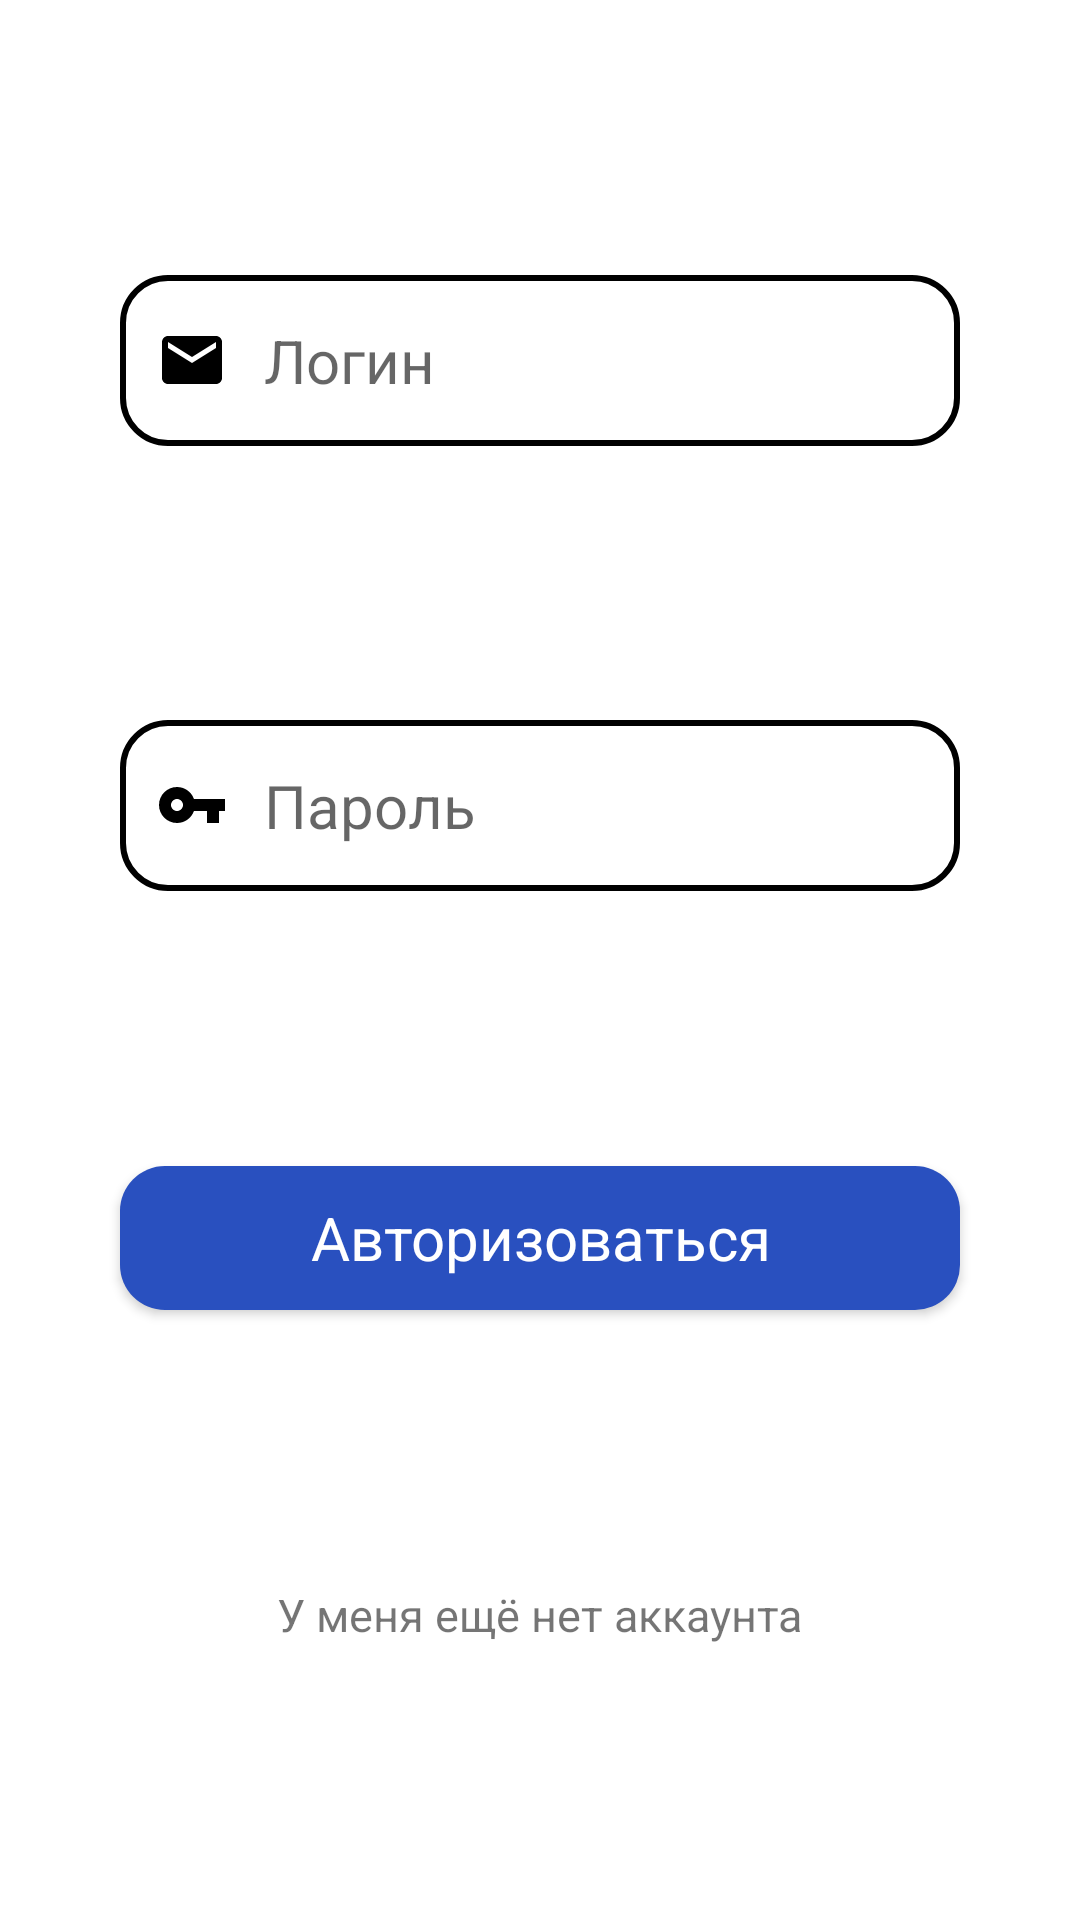

Layout XML and referenced resources for this Android screen:
<!-- AndroidManifest.xml: application theme Theme.CheckIt -->
<!-- res/layout/fragment_auth.xml -->
<?xml version="1.0" encoding="utf-8"?>
<androidx.constraintlayout.widget.ConstraintLayout
    xmlns:android="http://schemas.android.com/apk/res/android"
    xmlns:app="http://schemas.android.com/apk/res-auto"
    android:layout_width="match_parent"
    android:layout_height="match_parent">

    <EditText
        android:id="@+id/login"
        android:hint="Логин"
        android:maxLength="50"
        android:textSize="20sp"
        android:layout_width="match_parent"
        android:layout_height="wrap_content"
        android:layout_marginLeft="40dp"
        android:layout_marginRight="40dp"
        android:drawableStart="@drawable/ic_email_style"
        android:drawablePadding="12dp"
        android:padding="15dp"
        android:paddingStart="12dp"
        android:paddingEnd="12dp"
        android:background="@drawable/edittext_style"
        android:autofillHints="emailAddress"
        app:layout_constraintLeft_toLeftOf="parent"
        app:layout_constraintRight_toRightOf="parent"
        app:layout_constraintTop_toTopOf="parent"
        app:layout_constraintBottom_toTopOf="@id/password"/>

    <EditText
        android:id="@+id/password"
        android:hint="Пароль"
        android:maxLength="50"
        android:textSize="20sp"
        android:layout_width="match_parent"
        android:layout_height="wrap_content"
        android:layout_marginLeft="40dp"
        android:layout_marginRight="40dp"
        android:drawableStart="@drawable/ic_password_style"
        android:drawablePadding="12dp"
        android:padding="15dp"
        android:paddingStart="12dp"
        android:paddingEnd="12dp"
        android:background="@drawable/edittext_style"
        android:inputType="textPassword"
        android:autofillHints="password"
        app:layout_constraintLeft_toLeftOf="parent"
        app:layout_constraintRight_toRightOf="parent"
        app:layout_constraintTop_toBottomOf="@id/login"
        app:layout_constraintBottom_toTopOf="@id/authButton"/>

    <Button
        android:id="@+id/authButton"
        android:text="Авторизоваться"
        android:textSize="20sp"
        android:textColor="@color/white"
        android:textAllCaps="false"
        android:layout_width="match_parent"
        android:layout_height="wrap_content"
        android:layout_marginLeft="40dp"
        android:layout_marginRight="40dp"
        android:background="@drawable/button_style"
        app:layout_constraintLeft_toLeftOf="parent"
        app:layout_constraintRight_toRightOf="parent"
        app:layout_constraintTop_toBottomOf="@id/password"
        app:layout_constraintBottom_toTopOf="@id/textToReg"/>

    <TextView
        android:id="@+id/textToReg"
        android:text="У меня ещё нет аккаунта"
        android:textSize="15sp"
        android:layout_width="wrap_content"
        android:layout_height="wrap_content"
        android:layout_marginLeft="50dp"
        android:layout_marginRight="50dp"
        app:layout_constraintLeft_toLeftOf="parent"
        app:layout_constraintRight_toRightOf="parent"
        app:layout_constraintTop_toBottomOf="@id/authButton"
        app:layout_constraintBottom_toBottomOf="parent"/>

</androidx.constraintlayout.widget.ConstraintLayout>
<!-- resources referenced by this layout -->
<resources>
  <color name="white">#FFFFFFFF</color>
  <!-- drawable button_style (drawable-v24) -->
  <?xml version="1.0" encoding="utf-8"?>
  <shape
      xmlns:android="http://schemas.android.com/apk/res/android">
  
      <solid
          android:color="?attr/colorPrimary"/>
  
      <corners
          android:radius="15dp"/>
  
  </shape>
  <!-- drawable ic_email_style (drawable-v24) -->
  <?xml version="1.0" encoding="utf-8"?>
  <selector
      xmlns:android="http://schemas.android.com/apk/res/android">
      <item
          android:drawable="@drawable/ic_email"
          android:state_focused="false">
      </item>
      <item
          android:drawable="@drawable/ic_email_focused"
          android:state_enabled="true">
      </item>
  </selector>
  <!-- drawable ic_password_style (drawable-v24) -->
  <?xml version="1.0" encoding="utf-8"?>
  <selector
      xmlns:android="http://schemas.android.com/apk/res/android">
      <item
          android:drawable="@drawable/ic_password"
          android:state_focused="false">
      </item>
      <item
          android:drawable="@drawable/ic_password_focused"
          android:state_enabled="true">
      </item>
  </selector>
  <!-- drawable ic_email (drawable-v24) -->
  <vector
      android:height="24dp"
      android:tint="?attr/colorOnSecondary"
      android:viewportHeight="24"
      android:viewportWidth="24"
      android:width="24dp"
      xmlns:android="http://schemas.android.com/apk/res/android">
  
      <path
          android:fillColor="@android:color/white"
          android:pathData="M20,4L4,4c-1.1,0 -1.99,0.9 -1.99,2L2,18c0,1.1 0.9,2 2,2h16c1.1,0 2,-0.9 2,-2L22,6c0,-1.1 -0.9,-2 -2,-2zM20,8l-8,5 -8,-5L4,6l8,5 8,-5v2z"/>
  
  </vector>
  <!-- drawable ic_email_focused (drawable-v24) -->
  <vector
      android:height="24dp"
      android:tint="?attr/colorPrimary"
      android:viewportHeight="24"
      android:viewportWidth="24"
      android:width="24dp"
      xmlns:android="http://schemas.android.com/apk/res/android">
  
      <path
          android:fillColor="@android:color/white"
          android:pathData="M20,4L4,4c-1.1,0 -1.99,0.9 -1.99,2L2,18c0,1.1 0.9,2 2,2h16c1.1,0 2,-0.9 2,-2L22,6c0,-1.1 -0.9,-2 -2,-2zM20,8l-8,5 -8,-5L4,6l8,5 8,-5v2z"/>
  
  </vector>
  <!-- drawable ic_password (drawable-v24) -->
  <vector
      android:height="24dp"
      android:tint="?attr/colorOnSecondary"
      android:viewportHeight="24"
      android:viewportWidth="24"
      android:width="24dp"
      xmlns:android="http://schemas.android.com/apk/res/android">
  
      <path
          android:fillColor="@android:color/white"
          android:pathData="M12.65,10C11.83,7.67 9.61,6 7,6c-3.31,0 -6,2.69 -6,6s2.69,6 6,6c2.61,0 4.83,-1.67 5.65,-4H17v4h4v-4h2v-4H12.65zM7,14c-1.1,0 -2,-0.9 -2,-2s0.9,-2 2,-2 2,0.9 2,2 -0.9,2 -2,2z"/>
  
  </vector>
  <!-- drawable ic_password_focused (drawable-v24) -->
  <vector
      android:height="24dp"
      android:tint="?attr/colorPrimary"
      android:viewportHeight="24"
      android:viewportWidth="24"
      android:width="24dp"
      xmlns:android="http://schemas.android.com/apk/res/android">
  
      <path
          android:fillColor="@android:color/white"
          android:pathData="M12.65,10C11.83,7.67 9.61,6 7,6c-3.31,0 -6,2.69 -6,6s2.69,6 6,6c2.61,0 4.83,-1.67 5.65,-4H17v4h4v-4h2v-4H12.65zM7,14c-1.1,0 -2,-0.9 -2,-2s0.9,-2 2,-2 2,0.9 2,2 -0.9,2 -2,2z"/>
  
  </vector>
  <color name="blue">#2950BF</color>
  <color name="indigo">#A365D8</color>
  <color name="yellow">#E8C200</color>
  <color name="black">#FF000000</color>
</resources>
